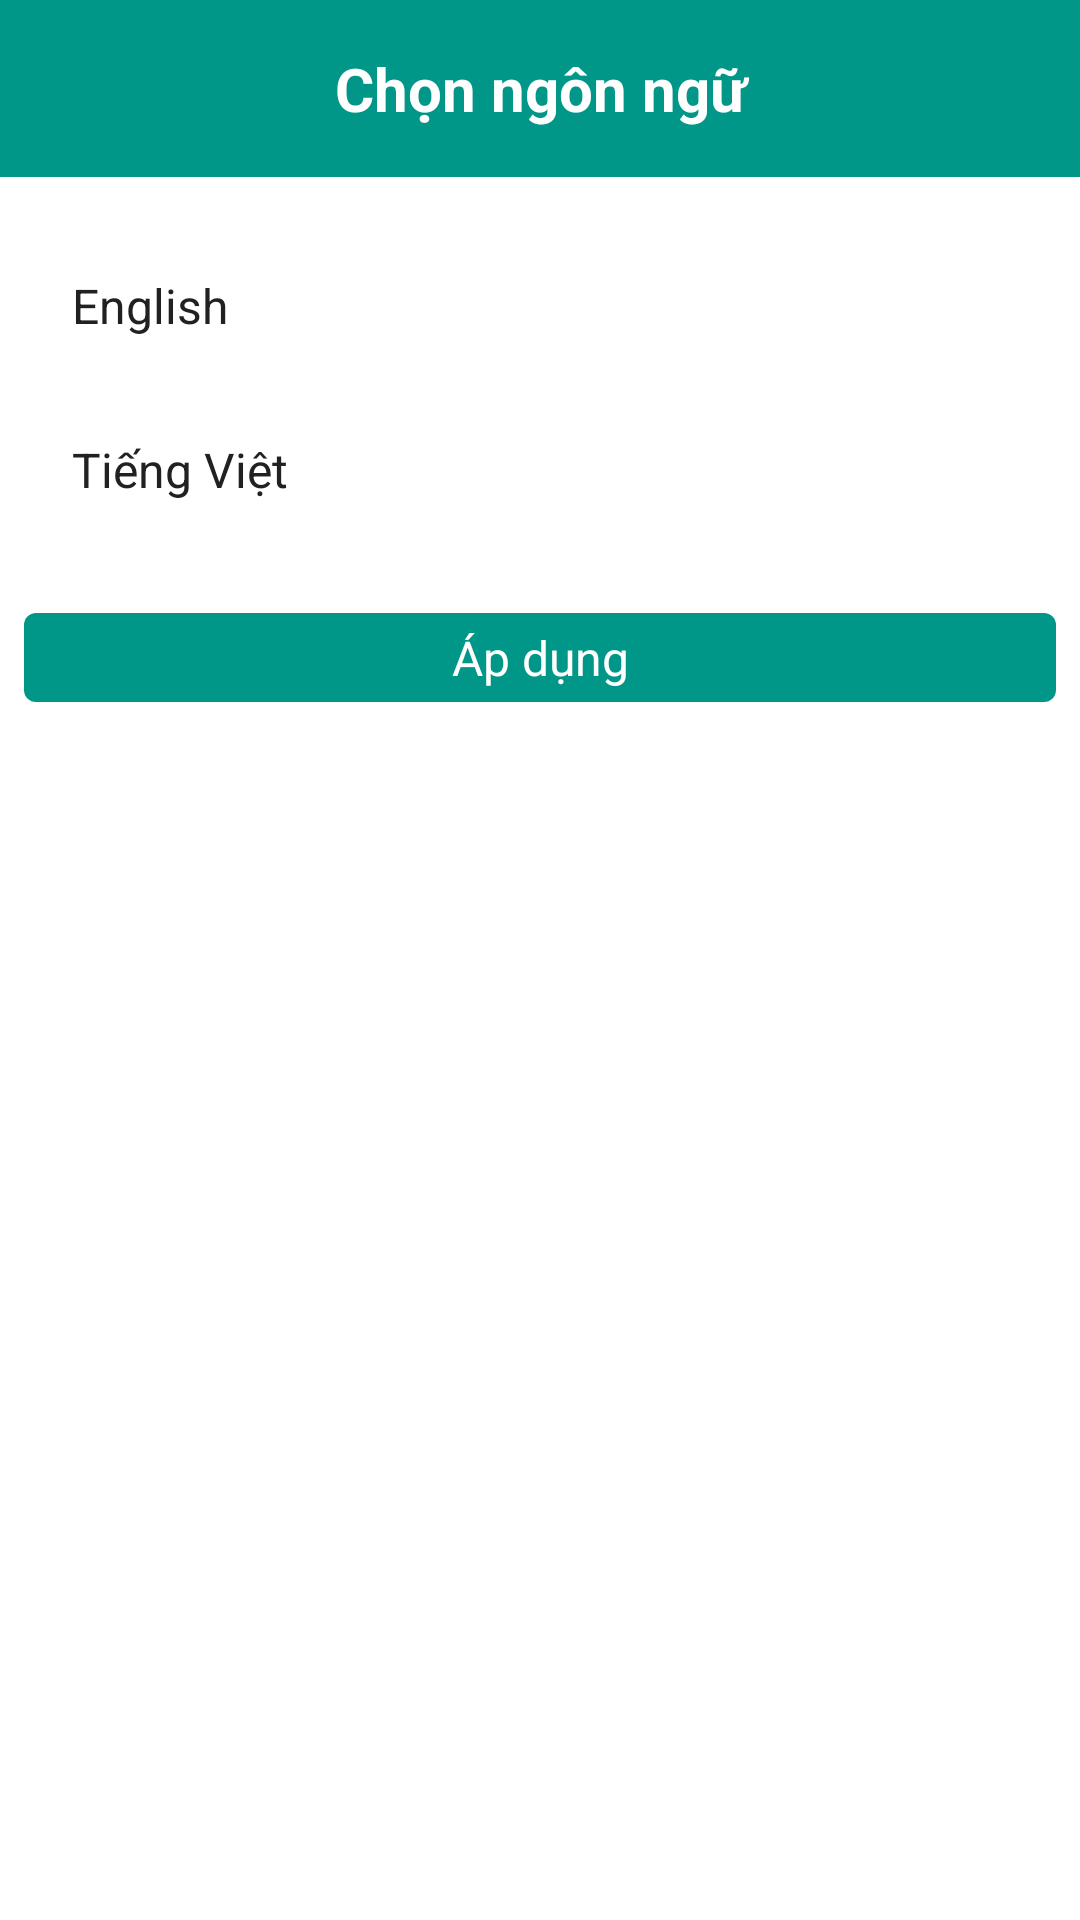

This screen was rendered from an Android layout file. Write that file and the resources it references.
<!-- AndroidManifest.xml: application theme MyMaterialTheme -->
<!-- res/layout/layout_dialog_language.xml -->
<?xml version="1.0" encoding="utf-8"?>
<LinearLayout xmlns:android="http://schemas.android.com/apk/res/android"
              android:layout_width="match_parent"
              android:layout_height="wrap_content"
              android:background="@color/white"
              android:orientation="vertical">

    <TextView
        android:layout_width="match_parent"
        android:layout_height="wrap_content"
        android:background="@color/colorAccentLanguage"
        android:fontFamily="sans-serif"
        android:gravity="center"
        android:padding="16dp"
        android:text="@string/text_dialog_select_language"
        android:textColor="@color/white"
        android:textSize="@dimen/size_large_text"
        android:textStyle="bold"/>

    <TextView
        android:id="@+id/tvEnglish"
        android:layout_width="match_parent"
        android:layout_height="wrap_content"
        android:layout_marginLeft="@dimen/small_space"
        android:layout_marginRight="@dimen/small_space"
        android:layout_marginTop="16dp"
        android:padding="16dp"
        android:text="English"
        android:textColor="@color/primaryText"
        android:textSize="@dimen/size_medium_text"
        />

    <View
        android:layout_width="match_parent"
        android:layout_height="1dp"
        android:background="@color/white"/>

    <TextView
        android:id="@+id/tvVN"
        android:layout_width="match_parent"
        android:layout_height="wrap_content"
        android:layout_marginLeft="@dimen/small_space"
        android:layout_marginRight="@dimen/small_space"
        android:padding="16dp"
        android:text="Tiếng Việt"
        android:textColor="@color/primaryText"
        android:textSize="@dimen/size_medium_text"
        />

    <View
        android:layout_width="match_parent"
        android:layout_height="1dp"
        android:layout_marginTop="4dp"
        android:background="@color/white"/>

    <Button
        android:id="@+id/btnSelect"
        style="@style/LanguageButton"
        android:layout_width="match_parent"
        android:layout_height="wrap_content"
        android:layout_above="@+id/btnCancel"
        android:layout_marginLeft="@dimen/small_space"
        android:layout_marginRight="@dimen/small_space"
        android:layout_marginTop="16dp"
        android:text="@string/text_dialog_language_apply"/>

    <Button
        android:id="@+id/btnClose"
        style="@style/LoginButton"
        android:layout_width="match_parent"
        android:layout_height="wrap_content"
        android:layout_alignParentBottom="true"
        android:layout_marginBottom="8dp"
        android:layout_marginLeft="@dimen/small_space"
        android:layout_marginRight="@dimen/small_space"
        android:layout_marginTop="@dimen/small_space"
        android:text="@string/text_dialog_language_close"/>
    
    
    
    

    
    
    
    

    
    
    
    

    
    
    
    
    
    
    
    
    
    
    
    
    

</LinearLayout>
<!-- resources referenced by this layout -->
<resources>
  <color name="colorAccentLanguage">#009688</color>
  <color name="primaryText">#212121</color>
  <color name="white">#ffffff</color>
  <dimen name="size_large_text">20sp</dimen>
  <dimen name="size_medium_text">16sp</dimen>
  <dimen name="small_space">8dp</dimen>
  <string name="text_dialog_language_apply">Áp dụng</string>
  <string name="text_dialog_language_close">Đóng</string>
  <string name="text_dialog_select_language">Chọn ngôn ngữ</string>
  <style name="LanguageButton">
          <item name="android:gravity">center</item>
          <item name="android:padding">@dimen/tiny_space</item>
          <item name="android:textSize">@dimen/size_medium_text</item>
          <item name="android:background">@drawable/language_button</item>
          <item name="android:textColor">@android:color/white</item>
          <item name="android:elevation" tools:targetApi="lollipop">4dp</item>
      </style>
  <style name="LoginButton">
          <item name="android:gravity">center</item>
          <item name="android:padding">@dimen/tiny_space</item>
          <item name="android:textSize">@dimen/size_medium_text</item>
          <item name="android:background">@drawable/login_button</item>
          <item name="android:textColor">@android:color/white</item>
          <item name="android:elevation" tools:targetApi="lollipop">4dp</item>
      </style>
  <dimen name="tiny_space">4dp</dimen>
  <!-- drawable language_button (drawable) -->
  <?xml version="1.0" encoding="utf-8"?>
  <selector xmlns:android="http://schemas.android.com/apk/res/android">
      <item android:state_pressed="true">
          <shape android:shape="rectangle">
              <corners android:radius="4dp"/>
              <solid android:color="@color/gray"/>
          </shape>
      </item>
      <item android:state_enabled="false">
          <shape android:shape="rectangle">
              <corners android:radius="4dp"/>
              <solid android:color="@color/gray"/>
          </shape>
      </item>
      <item>
          <shape android:shape="rectangle">
              <corners android:radius="4dp"/>
              <solid android:color="@color/colorAccentLanguage"/>
          </shape>
      </item>
  </selector>
  <color name="gray">#E1E1E1</color>
</resources>
